The GitHub repository Khanhdinh349/NCKH-NewWave contains a labelled image folder "classification" with 4 categories: BLB, brown spot, healthy, leaf blast. Examples follow, each with its label.

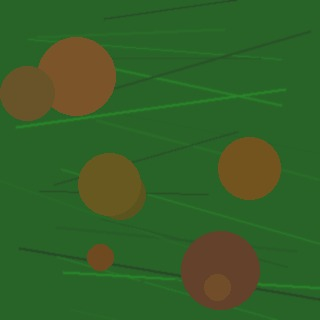
Label: brown spot

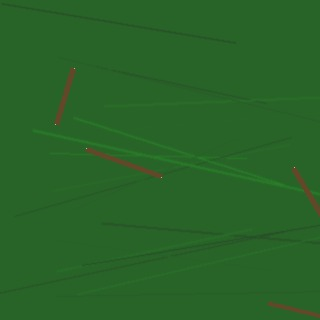
Label: leaf blast

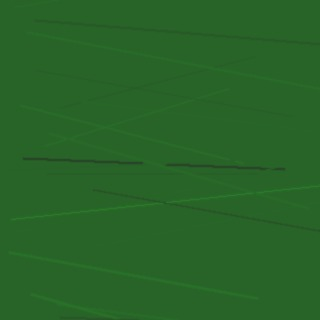
Label: healthy

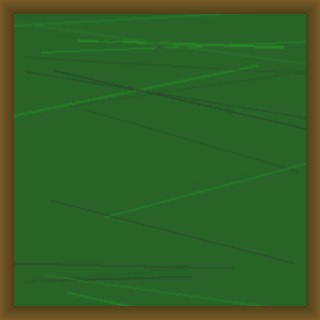
Label: BLB

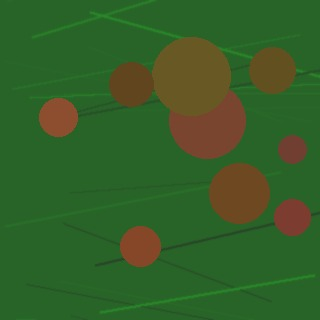
Label: brown spot

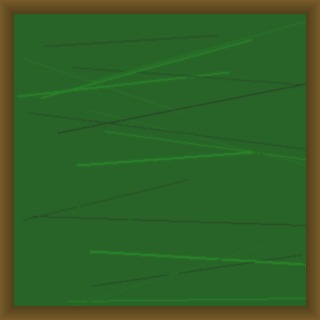
Label: BLB
